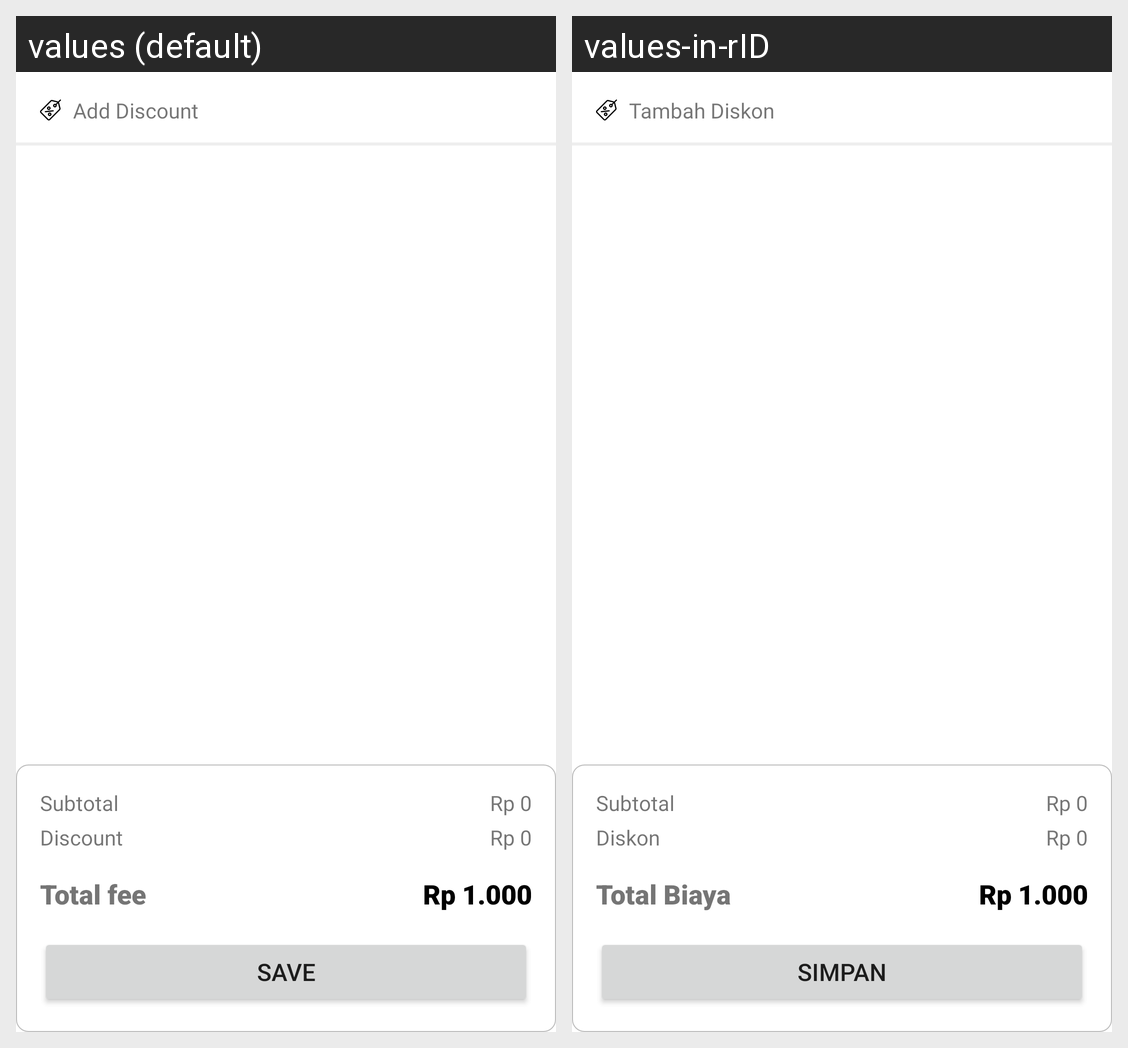

The Android screen above is rendered under two locales of the same app. Produce the string resources it draws, with the default and per-locale values.
Android screen res/layout/fragment_payment.xml rendered under 2 locales, left to right: values (default), values-in-rID. Device: Nexus 5 (rendered at 1080×1920; each locale shown at half size, 540×960, under a caption strip naming it); theme Theme.FishMarket.
Strings drawn on this screen, with the default value and each locale's value (text and hints the layout hard-codes, and strings that could not be matched under every locale, appear in the picture but are not listed):

add_discount
  values: Add Discount
  values-in-rID: Tambah Diskon

subtotal
  values: Subtotal
  values-in-rID: Subtotal  [not translated; the default value is used]

placeholder_total_income
  values: Rp 0
  values-in-rID: Rp 0  [not translated; the default value is used]

et_discount
  values: Discount
  values-in-rID: Diskon

total_fee
  values: Total fee
  values-in-rID: Total Biaya

placeholder_price
  values: Rp 1.000
  values-in-rID: Rp 1.000  [not translated; the default value is used]

btn_save
  values: Save
  values-in-rID: Simpan
